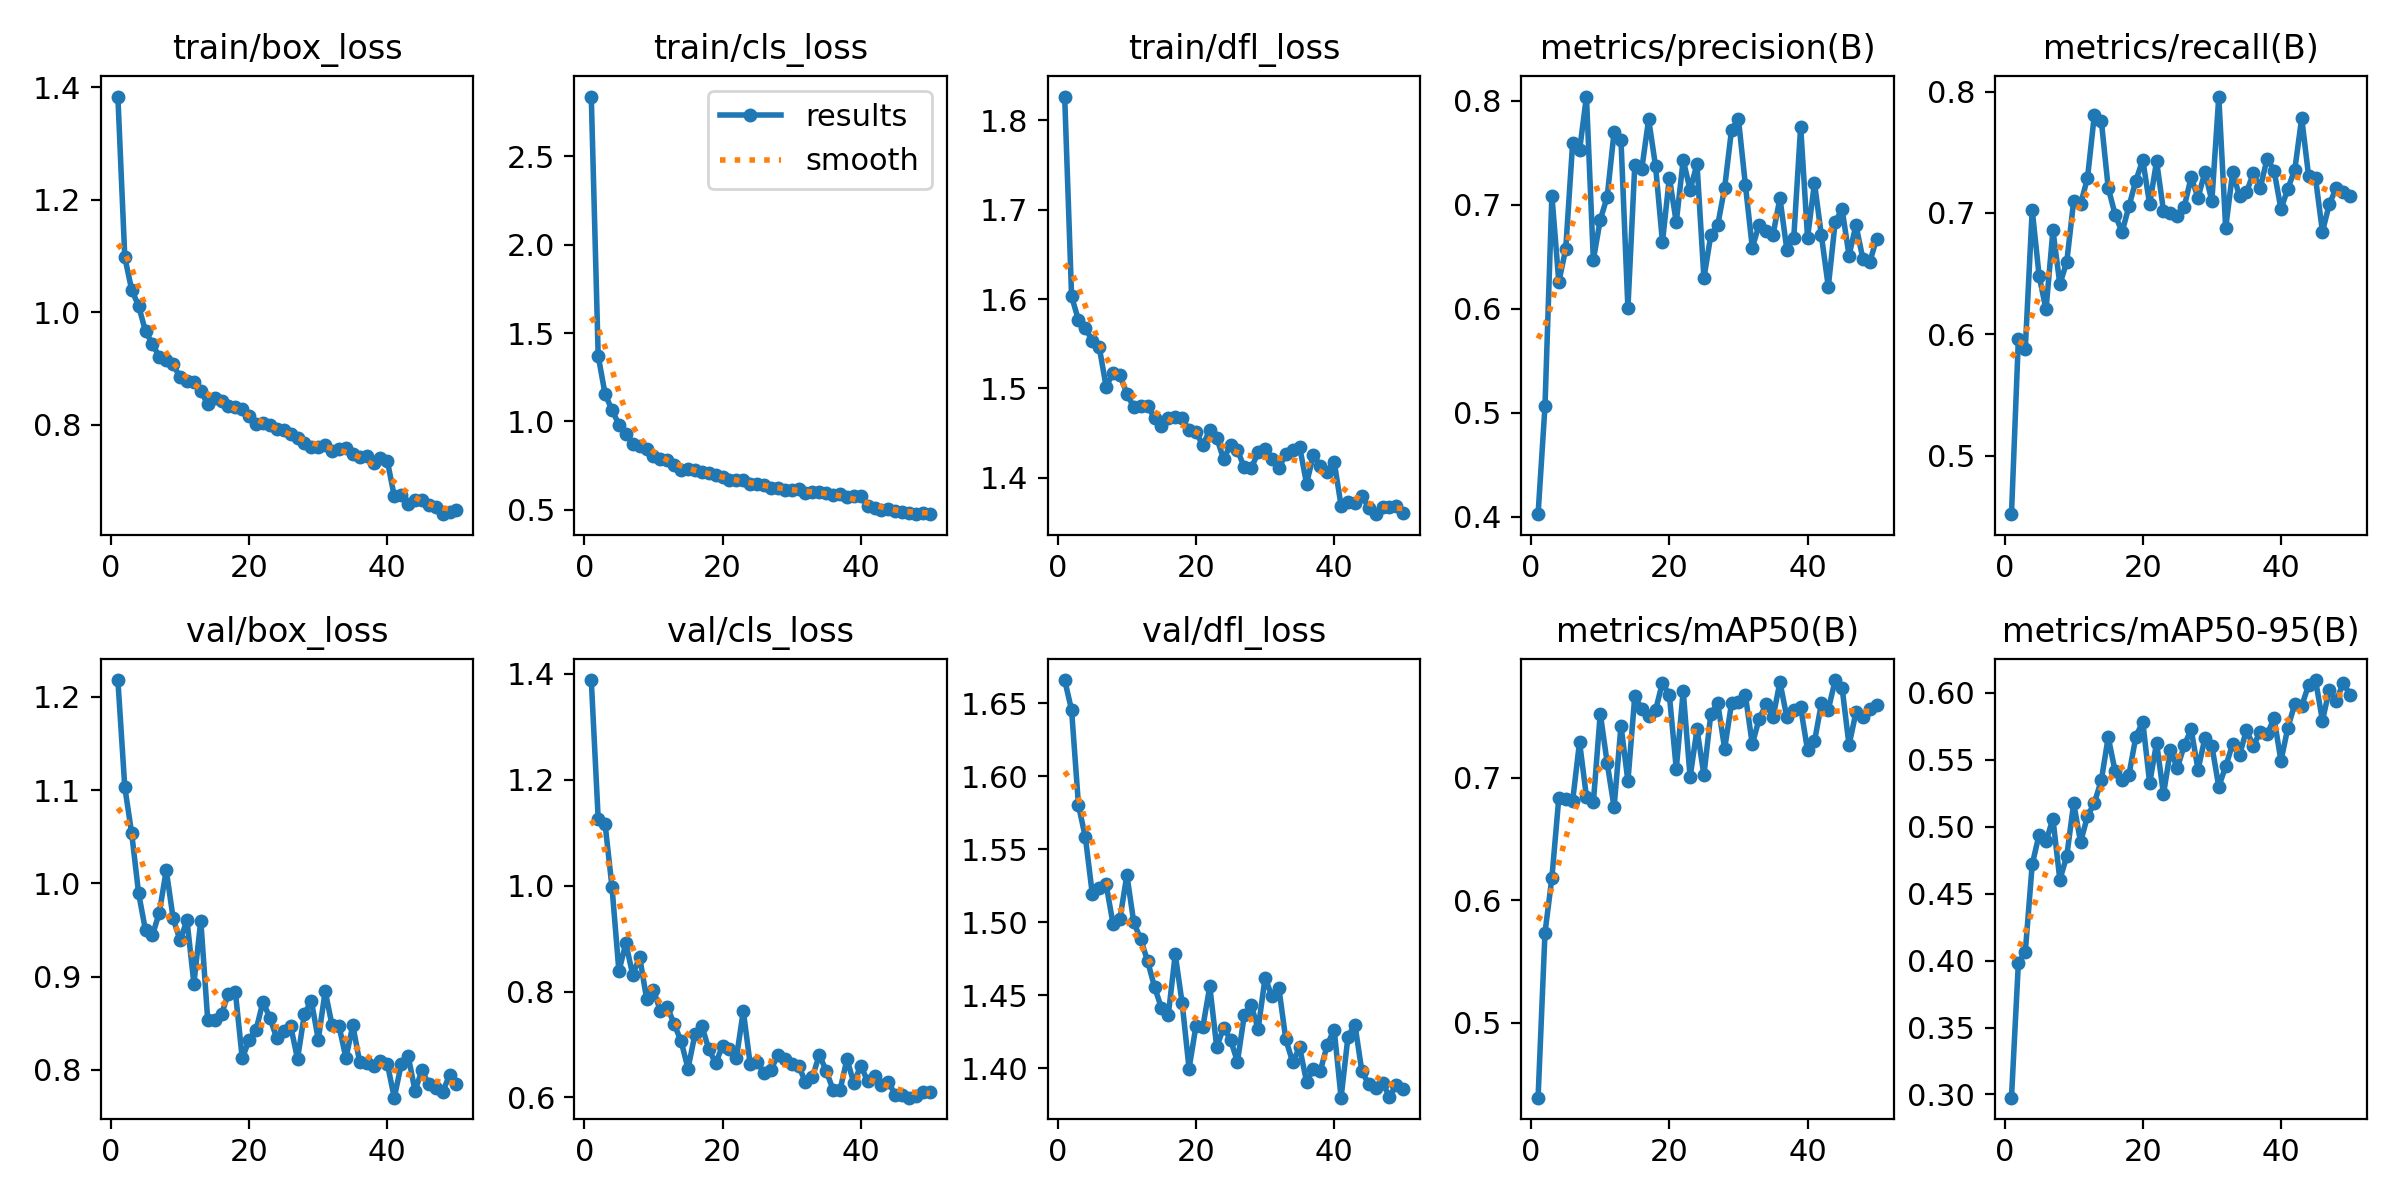

Data behind this chart, as committed beside it:
epoch, time, train/box_loss, train/cls_loss, train/dfl_loss, metrics/precision(B), metrics/recall(B), metrics/mAP50(B), metrics/mAP50-95(B), val/box_loss, val/cls_loss, val/dfl_loss, lr/pg0, lr/pg1, lr/pg2
1, 47.02, 1.383, 2.837, 1.827, 0.4027, 0.4517, 0.4389, 0.2976, 1.218, 1.388, 1.666, 0.0001662, 0.0001662, 0.0001662
2, 80.94, 1.098, 1.371, 1.603, 0.5064, 0.5964, 0.5735, 0.3985, 1.103, 1.127, 1.645, 0.0003263, 0.0003263, 0.0003263
3, 113.4, 1.04, 1.154, 1.577, 0.7087, 0.5881, 0.6185, 0.4065, 1.053, 1.116, 1.58, 0.0004798, 0.0004798, 0.0004798
4, 144, 1.012, 1.065, 1.568, 0.6257, 0.7026, 0.6837, 0.4719, 0.9893, 0.9971, 1.558, 0.0004703, 0.0004703, 0.0004703
5, 175, 0.9665, 0.9826, 1.553, 0.6574, 0.6481, 0.6826, 0.4941, 0.9494, 0.8384, 1.519, 0.0004604, 0.0004604, 0.0004604
6, 206.8, 0.944, 0.9309, 1.546, 0.759, 0.6204, 0.6812, 0.4893, 0.9443, 0.8913, 1.524, 0.0004505, 0.0004505, 0.0004505
7, 237.5, 0.9206, 0.8753, 1.502, 0.7521, 0.6857, 0.7294, 0.5059, 0.9687, 0.8313, 1.526, 0.0004406, 0.0004406, 0.0004406
8, 270.2, 0.9151, 0.8615, 1.518, 0.8038, 0.6413, 0.6846, 0.4605, 1.014, 0.8654, 1.499, 0.0004307, 0.0004307, 0.0004307
9, 306.7, 0.9075, 0.8445, 1.515, 0.647, 0.6596, 0.6801, 0.478, 0.9623, 0.7867, 1.502, 0.0004208, 0.0004208, 0.0004208
10, 343.6, 0.8845, 0.8063, 1.494, 0.6855, 0.7097, 0.7526, 0.5176, 0.9387, 0.8035, 1.532, 0.0004109, 0.0004109, 0.0004109
11, 379.3, 0.8781, 0.7899, 1.479, 0.7074, 0.7073, 0.7123, 0.4886, 0.9603, 0.7628, 1.5, 0.000401, 0.000401, 0.000401
12, 415.5, 0.8764, 0.7804, 1.48, 0.7697, 0.7287, 0.676, 0.5079, 0.8924, 0.7709, 1.488, 0.0003911, 0.0003911, 0.0003911
13, 454.6, 0.8603, 0.7527, 1.48, 0.7617, 0.7811, 0.7427, 0.5179, 0.9599, 0.7384, 1.473, 0.0003812, 0.0003812, 0.0003812
14, 490.3, 0.8368, 0.724, 1.467, 0.6007, 0.776, 0.6974, 0.5347, 0.8535, 0.7061, 1.456, 0.0003713, 0.0003713, 0.0003713
15, 526.5, 0.8473, 0.7287, 1.458, 0.7384, 0.7207, 0.7671, 0.5669, 0.8529, 0.6543, 1.441, 0.0003614, 0.0003614, 0.0003614
16, 563.4, 0.8418, 0.7248, 1.467, 0.7339, 0.6987, 0.7563, 0.5415, 0.8598, 0.719, 1.437, 0.0003515, 0.0003515, 0.0003515
17, 598.2, 0.8329, 0.7134, 1.468, 0.782, 0.6841, 0.7505, 0.535, 0.8817, 0.735, 1.478, 0.0003416, 0.0003416, 0.0003416
18, 639.9, 0.8316, 0.7078, 1.467, 0.7372, 0.7055, 0.7553, 0.5389, 0.8838, 0.6916, 1.445, 0.0003317, 0.0003317, 0.0003317
19, 676.6, 0.8276, 0.696, 1.453, 0.6641, 0.7267, 0.7778, 0.5673, 0.8122, 0.6642, 1.4, 0.0003218, 0.0003218, 0.0003218
20, 710.8, 0.8164, 0.6843, 1.451, 0.726, 0.7436, 0.7676, 0.5786, 0.8321, 0.6977, 1.429, 0.0003119, 0.0003119, 0.0003119
21, 748, 0.8014, 0.6693, 1.436, 0.683, 0.7071, 0.7073, 0.5326, 0.8428, 0.6913, 1.428, 0.000302, 0.000302, 0.000302
22, 783.5, 0.803, 0.6671, 1.454, 0.7431, 0.7427, 0.771, 0.5628, 0.873, 0.6745, 1.456, 0.0002921, 0.0002921, 0.0002921
23, 820, 0.8007, 0.6675, 1.445, 0.7141, 0.7016, 0.7007, 0.5243, 0.8555, 0.7632, 1.415, 0.0002822, 0.0002822, 0.0002822
24, 854.4, 0.7924, 0.6463, 1.421, 0.7391, 0.6996, 0.7397, 0.5572, 0.8337, 0.6623, 1.428, 0.0002723, 0.0002723, 0.0002723
25, 890.7, 0.7908, 0.6465, 1.437, 0.6295, 0.6978, 0.7024, 0.5438, 0.8411, 0.6665, 1.42, 0.0002624, 0.0002624, 0.0002624
26, 925.3, 0.7836, 0.642, 1.431, 0.6706, 0.705, 0.7523, 0.5608, 0.8471, 0.6467, 1.405, 0.0002525, 0.0002525, 0.0002525
27, 962.2, 0.7769, 0.6251, 1.412, 0.6803, 0.7295, 0.761, 0.5727, 0.8115, 0.6521, 1.437, 0.0002426, 0.0002426, 0.0002426
28, 1001, 0.7684, 0.6219, 1.411, 0.7163, 0.7126, 0.724, 0.5427, 0.8603, 0.6799, 1.443, 0.0002327, 0.0002327, 0.0002327
29, 1038, 0.7611, 0.6148, 1.428, 0.7721, 0.7339, 0.7611, 0.5665, 0.8737, 0.6716, 1.427, 0.0002228, 0.0002228, 0.0002228
30, 1073, 0.7614, 0.6114, 1.432, 0.7819, 0.7098, 0.7623, 0.5605, 0.8324, 0.6629, 1.462, 0.0002129, 0.0002129, 0.0002129
31, 1107, 0.7646, 0.6157, 1.421, 0.719, 0.796, 0.7675, 0.53, 0.8843, 0.66, 1.449, 0.000203, 0.000203, 0.000203
32, 1142, 0.7538, 0.5964, 1.411, 0.6588, 0.6875, 0.7275, 0.5452, 0.8476, 0.6286, 1.455, 0.0001931, 0.0001931, 0.0001931
33, 1176, 0.7568, 0.6027, 1.427, 0.6809, 0.7335, 0.7483, 0.5617, 0.8471, 0.6381, 1.42, 0.0001832, 0.0001832, 0.0001832
34, 1216, 0.7597, 0.602, 1.432, 0.6745, 0.7139, 0.7601, 0.5534, 0.8126, 0.6803, 1.404, 0.0001733, 0.0001733, 0.0001733
35, 1256, 0.7478, 0.5967, 1.435, 0.6711, 0.7169, 0.7494, 0.5724, 0.8476, 0.6503, 1.414, 0.0001634, 0.0001634, 0.0001634
36, 1289, 0.7435, 0.5842, 1.394, 0.7064, 0.7327, 0.7784, 0.5604, 0.8079, 0.6138, 1.391, 0.0001535, 0.0001535, 0.0001535
37, 1329, 0.7453, 0.5917, 1.426, 0.6567, 0.7206, 0.7494, 0.5711, 0.8067, 0.6139, 1.399, 0.0001436, 0.0001436, 0.0001436
38, 1364, 0.7329, 0.5733, 1.414, 0.6681, 0.7449, 0.7555, 0.5692, 0.8036, 0.672, 1.398, 0.0001337, 0.0001337, 0.0001337
39, 1401, 0.7409, 0.5784, 1.406, 0.775, 0.735, 0.7575, 0.5811, 0.8097, 0.6272, 1.416, 0.0001238, 0.0001238, 0.0001238
40, 1442, 0.7358, 0.579, 1.418, 0.6683, 0.7032, 0.7226, 0.5493, 0.8062, 0.6601, 1.427, 0.0001139, 0.0001139, 0.0001139
41, 1478, 0.6732, 0.5205, 1.369, 0.721, 0.72, 0.7298, 0.5741, 0.7701, 0.6305, 1.38, 0.000104, 0.000104, 0.000104
42, 1519, 0.6754, 0.5111, 1.373, 0.6704, 0.7357, 0.7608, 0.5917, 0.8057, 0.6399, 1.422, 9.41e-05, 9.41e-05, 9.41e-05
43, 1558, 0.6597, 0.5014, 1.372, 0.6211, 0.7782, 0.7558, 0.5903, 0.8153, 0.6236, 1.43, 8.42e-05, 8.42e-05, 8.42e-05
44, 1598, 0.6664, 0.5025, 1.38, 0.6836, 0.7304, 0.7799, 0.606, 0.7775, 0.6284, 1.398, 7.43e-05, 7.43e-05, 7.43e-05
45, 1639, 0.6666, 0.4943, 1.367, 0.6956, 0.7286, 0.7734, 0.6097, 0.7994, 0.6053, 1.389, 6.44e-05, 6.44e-05, 6.44e-05
46, 1681, 0.6584, 0.4891, 1.359, 0.651, 0.6846, 0.7267, 0.5794, 0.7843, 0.6051, 1.387, 5.45e-05, 5.45e-05, 5.45e-05
47, 1721, 0.6536, 0.4846, 1.367, 0.6805, 0.7072, 0.7535, 0.6025, 0.7806, 0.5994, 1.39, 4.46e-05, 4.46e-05, 4.46e-05
48, 1760, 0.6415, 0.4796, 1.367, 0.6481, 0.7207, 0.7499, 0.5939, 0.7763, 0.603, 1.381, 3.47e-05, 3.47e-05, 3.47e-05
49, 1802, 0.6446, 0.4845, 1.369, 0.6448, 0.7172, 0.7562, 0.6076, 0.7943, 0.6111, 1.389, 2.48e-05, 2.48e-05, 2.48e-05
50, 1846, 0.6486, 0.476, 1.361, 0.6675, 0.7139, 0.7597, 0.5987, 0.7846, 0.6095, 1.386, 1.49e-05, 1.49e-05, 1.49e-05
